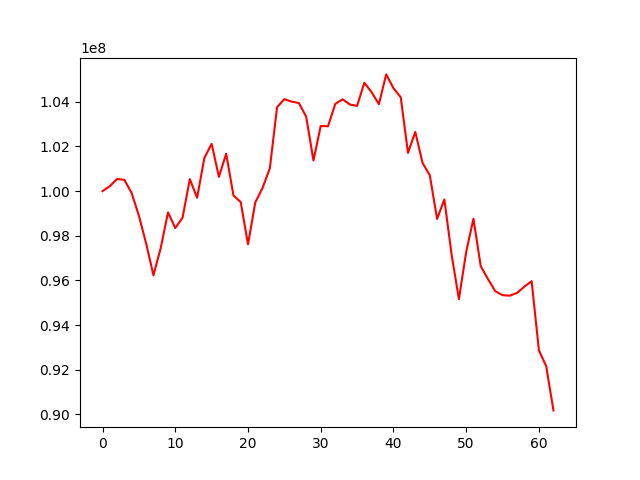

The table this chart was drawn from, first rows:
, 0
0, 100000000
1, 100224107
2, 100543777
3, 100505530
4, 99915108
5, 98897180
6, 97649337
7, 96230332
8, 97454050
9, 99045880
10, 98348365
11, 98811404
12, 100538552
13, 99701465
14, 101484452
15, 102118972
16, 100638506
17, 101674704
18, 99807273
19, 99509107
20, 97616810
21, 99492879
22, 100143307
23, 101018387
24, 103761800
25, 104119948
26, 104008715
27, 103944316
28, 103333150
29, 101370169
30, 102918890
31, 102902696
32, 103904672
33, 104112289
34, 103880909
35, 103818000
36, 104852120
37, 104430211
38, 103892577
39, 105227757
40, 104612999
41, 104201588
42, 101713891
43, 102648337
44, 101265012
45, 100705858
46, 98752913
47, 99626513
48, 97147799
49, 95161111
50, 97278025
51, 98763152
52, 96639768
53, 96060289
54, 95517909
55, 95339510
56, 95318510
57, 95440352
58, 95723179
59, 95965883
... 3 more rows
